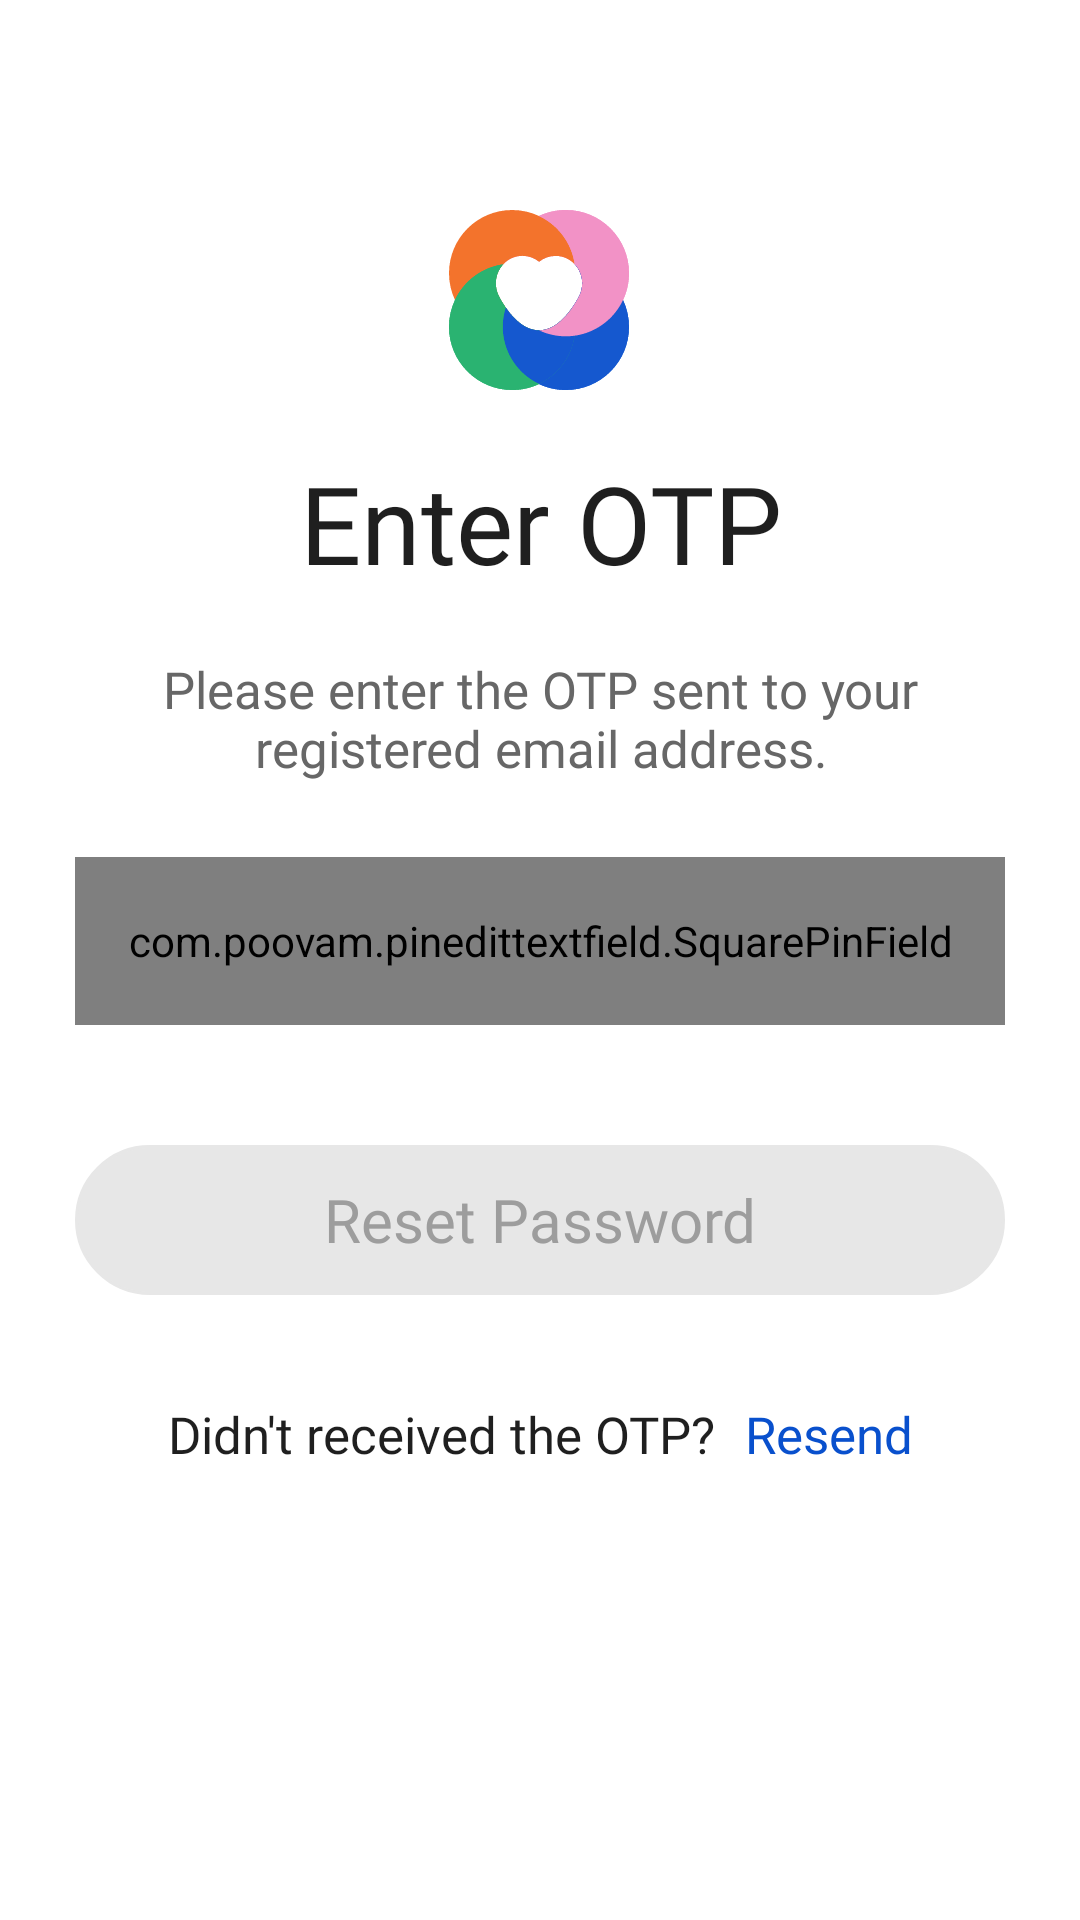

Produce the Android XML layout that renders to this screen, including the resource entries it uses.
<!-- AndroidManifest.xml: application theme Theme.Nuai -->
<!-- res/layout/otp_verification_activity.xml -->
<?xml version="1.0" encoding="utf-8"?>
<layout xmlns:android="http://schemas.android.com/apk/res/android"
    xmlns:app="http://schemas.android.com/apk/res-auto"
    xmlns:tools="http://schemas.android.com/tools">

    <data>

        <variable
            name="onClickListener"
            type="android.view.View.OnClickListener" />
    </data>

    <androidx.constraintlayout.widget.ConstraintLayout
        android:layout_width="match_parent"
        android:layout_height="match_parent"
        android:background="@color/white"
        android:padding="@dimen/dp_25"
        tools:context=".onboarding.ui.activity.OTPVerificationActivity">

        <ImageView
            android:id="@+id/ivLogoImage"
            android:layout_width="wrap_content"
            android:layout_height="wrap_content"
            android:layout_marginTop="@dimen/dp_45"
            android:contentDescription="@string/app_name"
            android:src="@drawable/login_app_icon"
            app:layout_constraintEnd_toEndOf="parent"
            app:layout_constraintStart_toStartOf="parent"
            app:layout_constraintTop_toTopOf="parent" />

        <androidx.appcompat.widget.AppCompatTextView
            android:id="@+id/title_txt"
            style="@style/TextViewStyleLight"
            android:layout_width="wrap_content"
            android:layout_height="wrap_content"
            android:layout_marginTop="@dimen/dp_20"
            android:gravity="center_horizontal"
            android:text="@string/enter_otp"
            android:textSize="@dimen/onboading_header_text_size"
            app:layout_constraintEnd_toEndOf="parent"
            app:layout_constraintStart_toStartOf="parent"
            app:layout_constraintTop_toBottomOf="@+id/ivLogoImage" />

        <androidx.appcompat.widget.AppCompatTextView
            android:id="@+id/message_txt"
            style="@style/TextViewStyleLight"
            android:layout_width="0dp"
            android:layout_height="wrap_content"
            android:layout_marginTop="@dimen/dp_20"
            android:gravity="center_horizontal"
            android:text="@string/otp_code_sent_on_email_msg"
            android:textColor="@color/secondary_text_color"
            app:layout_constraintEnd_toEndOf="parent"
            app:layout_constraintStart_toStartOf="parent"
            app:layout_constraintTop_toBottomOf="@+id/title_txt" />

        <com.poovam.pinedittextfield.SquarePinField
            android:id="@+id/lineField"
            android:layout_width="0dp"
            android:layout_height="56dp"
            android:layout_marginStart="-5dp"
            android:layout_marginTop="@dimen/dp_25"
            android:layout_marginEnd="-5dp"
            android:background="@android:color/transparent"
            android:fontFamily="@font/switzer_light"
            android:includeFontPadding="false"
            android:inputType="numberPassword"
            android:textSelectHandle="@drawable/text_handle"
            android:textSize="@dimen/sp_20"
            app:bottomTextPaddingDp="@dimen/dp_1"
            app:cornerRadius="5dp"
            android:textColor="@color/et_text_color"
            app:fieldBgColor="@color/white"
            app:highlightColor="@color/theme_color"
            app:highlightEnabled="true"
            app:highlightSingleFieldMode="true"
            app:isCursorEnabled="true"
            app:isCustomBackground="false"
            app:layout_constraintEnd_toEndOf="parent"
            app:layout_constraintStart_toStartOf="parent"
            app:layout_constraintTop_toBottomOf="@+id/message_txt"
            app:lineThickness="@dimen/dp_1"
            app:noOfFields="6" />


        <androidx.appcompat.widget.AppCompatButton
            android:id="@+id/reset_pwd_btn"
            android:layout_width="0dp"
            android:layout_height="@dimen/dp_50"
            android:layout_marginTop="@dimen/dp_40"
            android:layout_marginBottom="@dimen/dp_20"
            android:background="@drawable/rc_gray_filled_c25"
            android:enabled="false"
            android:fontFamily="@font/switzer_regular"
            android:onClick="@{onClickListener}"
            android:text="@string/reset_password"
            android:textAllCaps="false"
            android:textColor="@color/disabled_btn_text_color"
            android:textSize="@dimen/sp_20"
            app:layout_constraintEnd_toEndOf="parent"
            app:layout_constraintStart_toStartOf="parent"
            app:layout_constraintTop_toBottomOf="@+id/lineField" />

        <androidx.appcompat.widget.AppCompatTextView
            android:id="@+id/didnt_received_otp_text"
            style="@style/TextViewStyleLight"
            android:layout_marginVertical="@dimen/dp_30"
            android:gravity="center_horizontal"
            android:onClick="@{onClickListener}"
            android:padding="@dimen/dp_5"
            android:text="@string/didnt_received_otp"
            app:layout_constraintEnd_toEndOf="parent"
            app:layout_constraintEnd_toStartOf="@+id/ll_options"
            app:layout_constraintHorizontal_chainStyle="packed"
            app:layout_constraintStart_toStartOf="parent"
            app:layout_constraintTop_toBottomOf="@+id/reset_pwd_btn" />

        <androidx.appcompat.widget.LinearLayoutCompat
            android:id="@+id/ll_options"
            android:layout_width="wrap_content"
            android:layout_height="wrap_content"
            app:layout_constraintBottom_toBottomOf="@+id/didnt_received_otp_text"
            app:layout_constraintEnd_toEndOf="parent"
            app:layout_constraintStart_toEndOf="@+id/didnt_received_otp_text"
            app:layout_constraintTop_toTopOf="@+id/didnt_received_otp_text">

            <androidx.appcompat.widget.AppCompatTextView
                android:id="@+id/resend_text"
                style="@style/TextViewStyleRegular"
                android:layout_width="wrap_content"
                android:layout_height="wrap_content"
                android:gravity="center_horizontal"
                android:onClick="@{onClickListener}"
                android:padding="@dimen/dp_5"
                android:text="@string/resend"
                android:textColor="@color/blue_text_color" />

            <androidx.appcompat.widget.AppCompatTextView
                android:id="@+id/timer_text"
                style="@style/TextViewStyleRegular"
                android:layout_width="wrap_content"
                android:layout_height="wrap_content"
                android:layout_marginVertical="@dimen/dp_30"
                android:gravity="center_horizontal"
                android:padding="@dimen/dp_5"
                android:text="@string/resend_activation_code"
                android:textColor="@color/otp_timer_text_color"
                android:visibility="gone" />
        </androidx.appcompat.widget.LinearLayoutCompat>

    </androidx.constraintlayout.widget.ConstraintLayout>
</layout>
<!-- resources referenced by this layout -->
<resources>
  <color name="blue_text_color">#0950CD</color>
  <color name="disabled_btn_text_color">#9D9D9D</color>
  <color name="et_text_color">#1F1F1F</color>
  <color name="otp_timer_text_color">#E13D3C</color>
  <color name="secondary_text_color">#676767</color>
  <color name="theme_color">#0C6454</color>
  <color name="white">#FFFFFFFF</color>
  <dimen name="dp_1">1dp</dimen>
  <dimen name="dp_20">20dp</dimen>
  <dimen name="dp_25">25dp</dimen>
  <dimen name="dp_30">30dp</dimen>
  <dimen name="dp_40">40dp</dimen>
  <dimen name="dp_45">45dp</dimen>
  <dimen name="dp_5">5dp</dimen>
  <dimen name="dp_50">50dp</dimen>
  <dimen name="onboading_header_text_size">36sp</dimen>
  <dimen name="sp_20">20sp</dimen>
  <!-- drawable login_app_icon: vector/xml drawable (drawable, 40898 chars, omitted) -->
  <!-- drawable rc_gray_filled_c25 (drawable) -->
  <?xml version="1.0" encoding="utf-8"?>
  <shape xmlns:android="http://schemas.android.com/apk/res/android">
  
      <corners android:radius="@dimen/dp_25" />
      <stroke
          android:width="@dimen/dp_1"
          android:color="@color/disabled_btn_bg_color" />
      <solid android:color="@color/disabled_btn_bg_color" />
  </shape>
  <string name="app_name">CheckMySelf</string>
  <string name="didnt_received_otp">Didn\'t received the OTP?</string>
  <string name="enter_otp">Enter OTP</string>
  <string name="otp_code_sent_on_email_msg">Please enter the OTP sent to your registered email address.</string>
  <string name="resend">Resend</string>
  <string name="resend_activation_code">Resend Activation Code</string>
  <string name="reset_password">Reset Password</string>
  <style name="TextViewStyleLight" parent="TextStyle">
          <item name="android:fontFamily">@font/switzer_light</item>
      </style>
  <style name="TextViewStyleRegular" parent="TextStyle">
          <item name="android:fontFamily">@font/switzer_regular</item>
      </style>
  <style name="Theme.Nuai" parent="Theme.MaterialComponents.DayNight.DarkActionBar">
          
          <item name="colorPrimary">@color/white</item>
          <item name="colorPrimaryVariant">@color/white</item>
          <item name="colorOnPrimary">@color/white</item>
          
          <item name="colorSecondary">@color/black</item>
          <item name="colorSecondaryVariant">@color/black</item>
          <item name="colorOnSecondary">@color/black</item>
          
          <item name="android:statusBarColor">@android:color/transparent</item>
          <item name="android:windowLightStatusBar">true</item>
  
          
      </style>
  <color name="disabled_btn_bg_color">#E7E7E7</color>
  <style name="TextStyle">
          <item name="android:layout_width">wrap_content</item>
          <item name="android:layout_height">wrap_content</item>
          <item name="android:textColor">@color/primary_text_color</item>
          <item name="android:textAllCaps">false</item>
          <item name="android:textSize">@dimen/sp_17</item>
      </style>
  <color name="black">#FF000000</color>
  <color name="primary_text_color">#1F1F1F</color>
  <dimen name="sp_17">17sp</dimen>
</resources>
